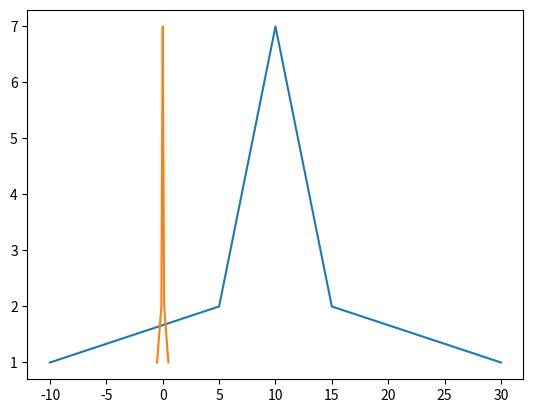

Write the Python code that produced this figure.
import numpy as np
import matplotlib.pyplot as plt


# 归一化的两种方式
def Normalization1(x):
    '''归一化（0~1）'''
    '''x_=(x−x_min)/(x_max−x_min)'''
    return [(float(i)-min(x))/(max(x)-min(x)) for i in x]


def Normalization2(x):
    '''归一化（-1~1）'''
    '''x_=(x−x_mean)/(x_max−x_min)'''
    return [(float(i) - np.mean(x)) / (max(x) - min(x)) for i in x]


# 标准化
def z_score(x):
    '''
    x∗=(x−μ)/σ
    零均值归一化zero-mean normalization
    经过处理后的数据均值为0，标准差为1（正态分布）
    其中μ是样本的均值， σ是样本的标准差,标准差是总体各单位标准值与其平均数离差平方的算术平均数的平方根
    '''
    x_mean = np.mean(x)
    s2 = (sum([(i - np.mean(x)) * (i - np.mean(x)) for i in x]) / len(x))**0.5
    return [(i - x_mean) / s2 for i in x]


l = [-10, 5, 5, 6, 6, 6, 7, 7, 7, 7, 8, 8, 8, 8, 8, 9, 9, 9, 9, 9, 9, 10, 10, 10, 10, 10, 10, 10, 11, 11, 11, 11, 11,
     11, 12, 12, 12, 12, 12, 13, 13, 13, 13, 14, 14, 14, 15, 15, 30]
l1 = []
# for i in l:
#     i+=2
#     l1.append(i)
# print(l1)
cs = []
for i in l:
    c = l.count(i)
    cs.append(c)
print(cs)
n = Normalization2(l)
z = z_score(l)
s3 = (sum([(i - np.mean(z)) * (i - np.mean(z)) for i in z]) / len(z))**0.5
print('标准差：',s3)
print(n)
print(z)
'''
蓝线为原始数据，橙线为z
'''
plt.plot(l, cs)
plt.plot(n, cs)
plt.show()
